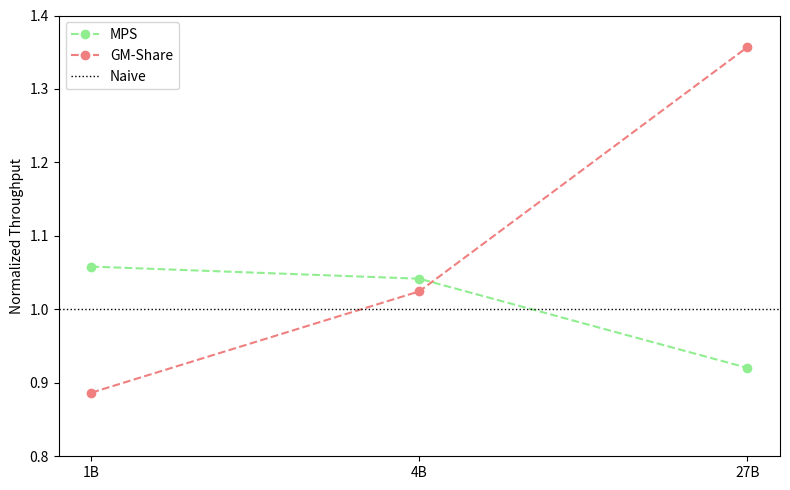

Here is the Python script that generated this plot:
import matplotlib.pyplot as plt

# Model labels
models = ['1B', '4B', '27B']

# Original throughput values
group_0 = [101.952, 71.67, 22.825]
group_mps = [107.886, 74.658, 21.008]
group_2 = [90.392, 73.427, 30.967]

# Normalize to Group 0
normalized_mps = [m / g0 for m, g0 in zip(group_mps, group_0)]
normalized_2 = [g2 / g0 for g2, g0 in zip(group_2, group_0)]
baseline = [1.0] * len(models)

# Plot setup
# plt.style.use('seaborn-v0_8')
fig, ax = plt.subplots(figsize=(8, 5))

# Plot lines
ax.plot(models, normalized_mps, 'o--', label='MPS', color='lightgreen')
ax.plot(models, normalized_2, 'o--', label='GM-Share', color='lightcoral')
# ax.plot(models, baseline, 'o--', label='Naive', color='skyblue')
ax.axhline(y=1.0, color='black', linestyle='dotted', linewidth=1, label='Naive')

# Labels and formatting
ax.set_ylabel('Normalized Throughput')
# ax.set_title('Normalized Throughput Comparison by Model')
ax.set_ylim(0.8, 1.4)
ax.legend()

# ax.legend(loc='lower center', bbox_to_anchor=(0.5, 1.02), ncol=6, fontsize='medium')

plt.tight_layout()
plt.savefig('normalized_throughput_with_baseline.png')
plt.close()

print("Plot saved as 'normalized_throughput_with_baseline.png'")


# throughput = {
#     '1B': [101.952, 107.886, 90.392],
#     '4B': [71.67, 74.658, 73.427],
#     '27B': [22.825, 21.008, 30.967]
# }
